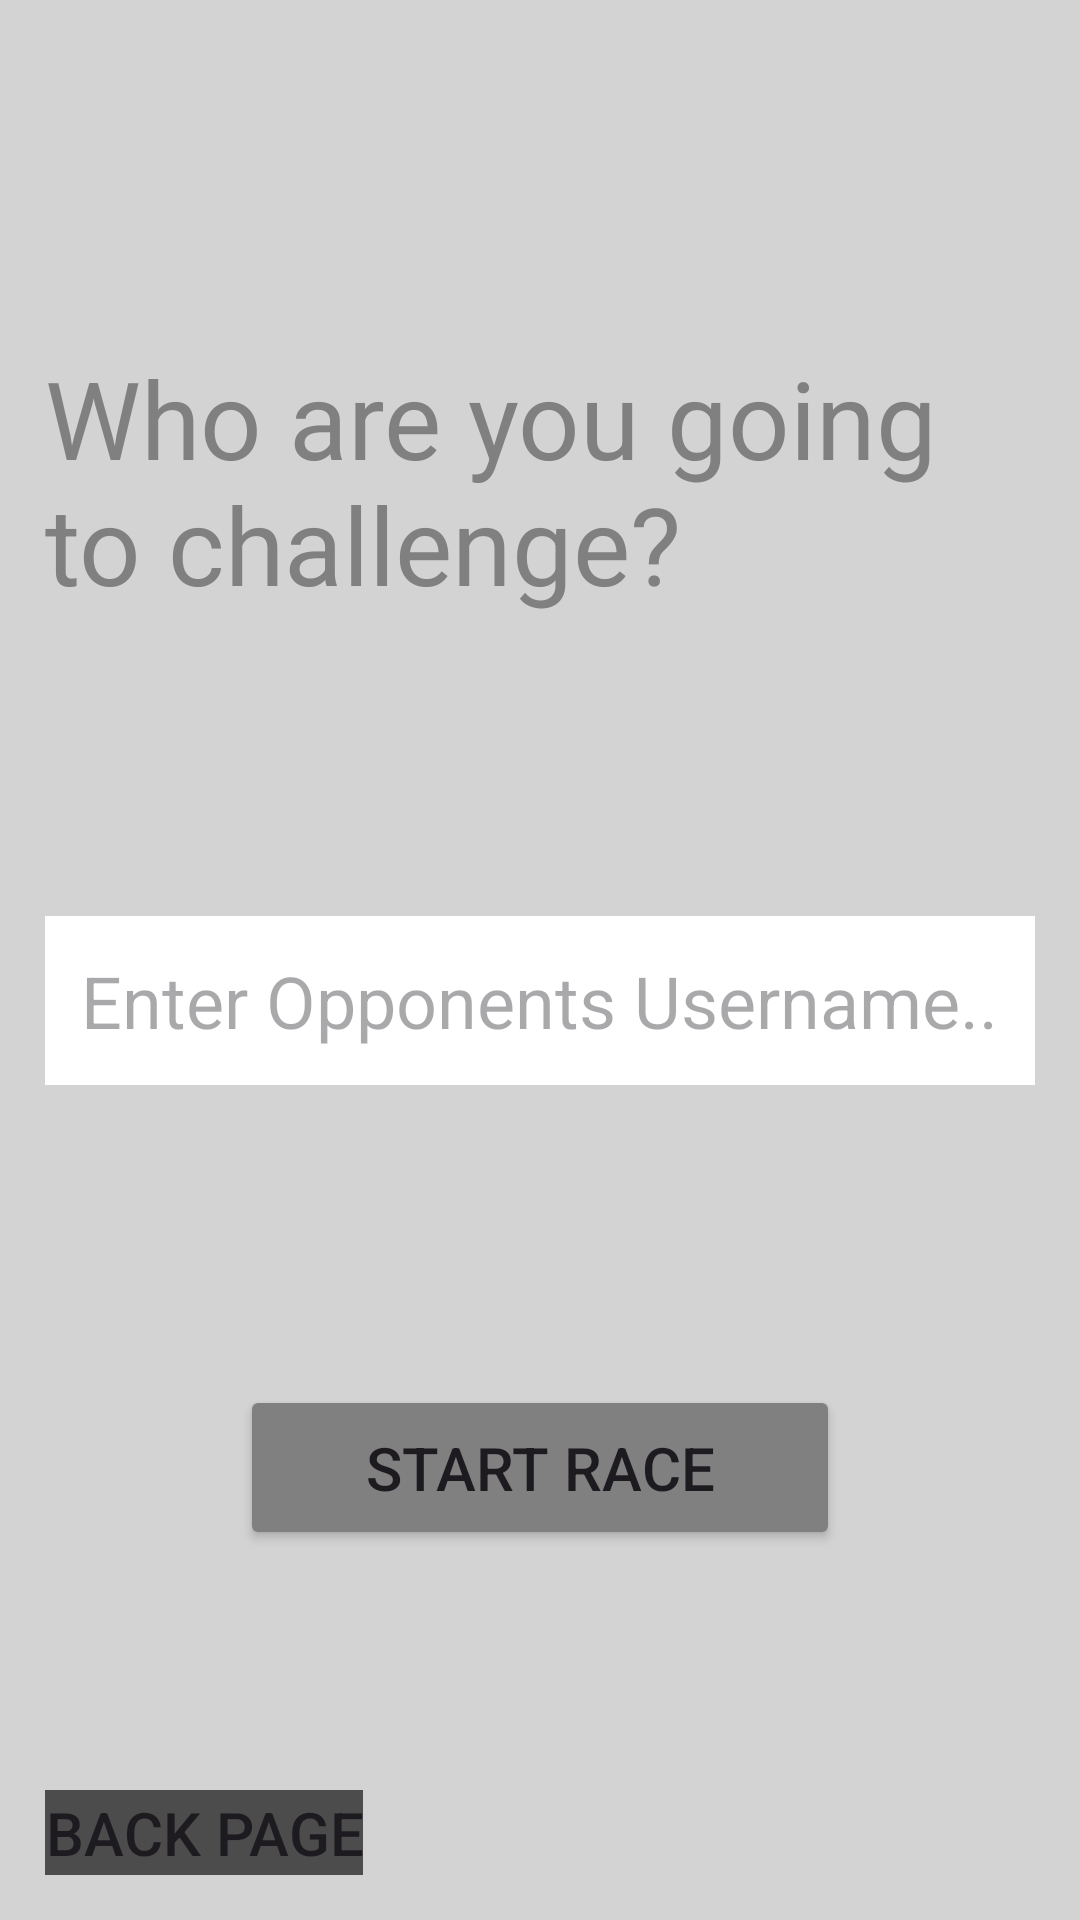

Android layout source for this screen:
<!-- AndroidManifest.xml: application theme Theme.Minesweeper -->
<!-- res/layout/prepare_race.xml -->
<?xml version="1.0" encoding="utf-8"?>
<LinearLayout xmlns:android="http://schemas.android.com/apk/res/android"
    xmlns:tools="http://schemas.android.com/tools"
    android:layout_width="match_parent"
    android:layout_height="match_parent"
    xmlns:app="http://schemas.android.com/apk/res-auto"
    android:orientation="vertical"
    android:id="@+id/prepare_race_page"
    android:padding="15dp"
    android:background="@color/background"
    tools:context=".PrepareRaceActivity">

    <TextView
        android:layout_width="match_parent"
        android:layout_height="wrap_content"
        android:textColor="@color/text_color"
        android:text="@string/choose_opponent"
        android:textSize="36sp"
        android:layout_marginVertical="100dp"
        />

    <EditText
        android:id="@+id/opponents_username"
        android:layout_width="match_parent"
        android:layout_height="wrap_content"
        android:background="@color/white"
        android:textSize="24sp"
        android:inputType="text"
        android:hint="@string/opponent_placeholder"
        android:padding="12dp"
        android:layout_marginBottom="50dp"
        />

    <Button
        android:id="@+id/start_race_button"
        android:onClick="onClickStartRace"
        android:layout_marginVertical="50dp"
        android:layout_width="200dp"
        android:layout_height="55dp"
        android:backgroundTint="@color/text_color"
        android:text="@string/start_race_label"
        android:textSize="20sp"
        android:layout_gravity="center_horizontal"
        />

    <Button
        android:id="@+id/go_back"
        android:layout_width="wrap_content"
        android:layout_height="wrap_content"
        android:layout_marginTop="30dp"
        android:background="@drawable/boxy_button"
        android:onClick="onClickPageBack"
        android:text="BACK PAGE"
        android:textSize="20sp"
        app:backgroundTint="@color/dark_gray" />

</LinearLayout>
<!-- resources referenced by this layout -->
<resources>
  <color name="background">#D3D3D3</color>
  <color name="dark_gray">#4C4C4C</color>
  <color name="text_color">#808080</color>
  <color name="white">#FFFFFFFF</color>
  <!-- drawable boxy_button (drawable) -->
  <?xml version="1.0" encoding="utf-8"?>
  <shape xmlns:android="http://schemas.android.com/apk/res/android"
      android:shape="rectangle"
      >
  
  
  </shape>
  <string name="choose_opponent">Who are you going to challenge?</string>
  <string name="opponent_placeholder">Enter Opponents Username...</string>
  <string name="start_race_label">Start Race</string>
  <style name="Theme.Minesweeper" parent="Base.Theme.Minesweeper" />
  <style name="Base.Theme.Minesweeper" parent="Theme.Material3.DayNight.NoActionBar">
          
          
      </style>
</resources>
